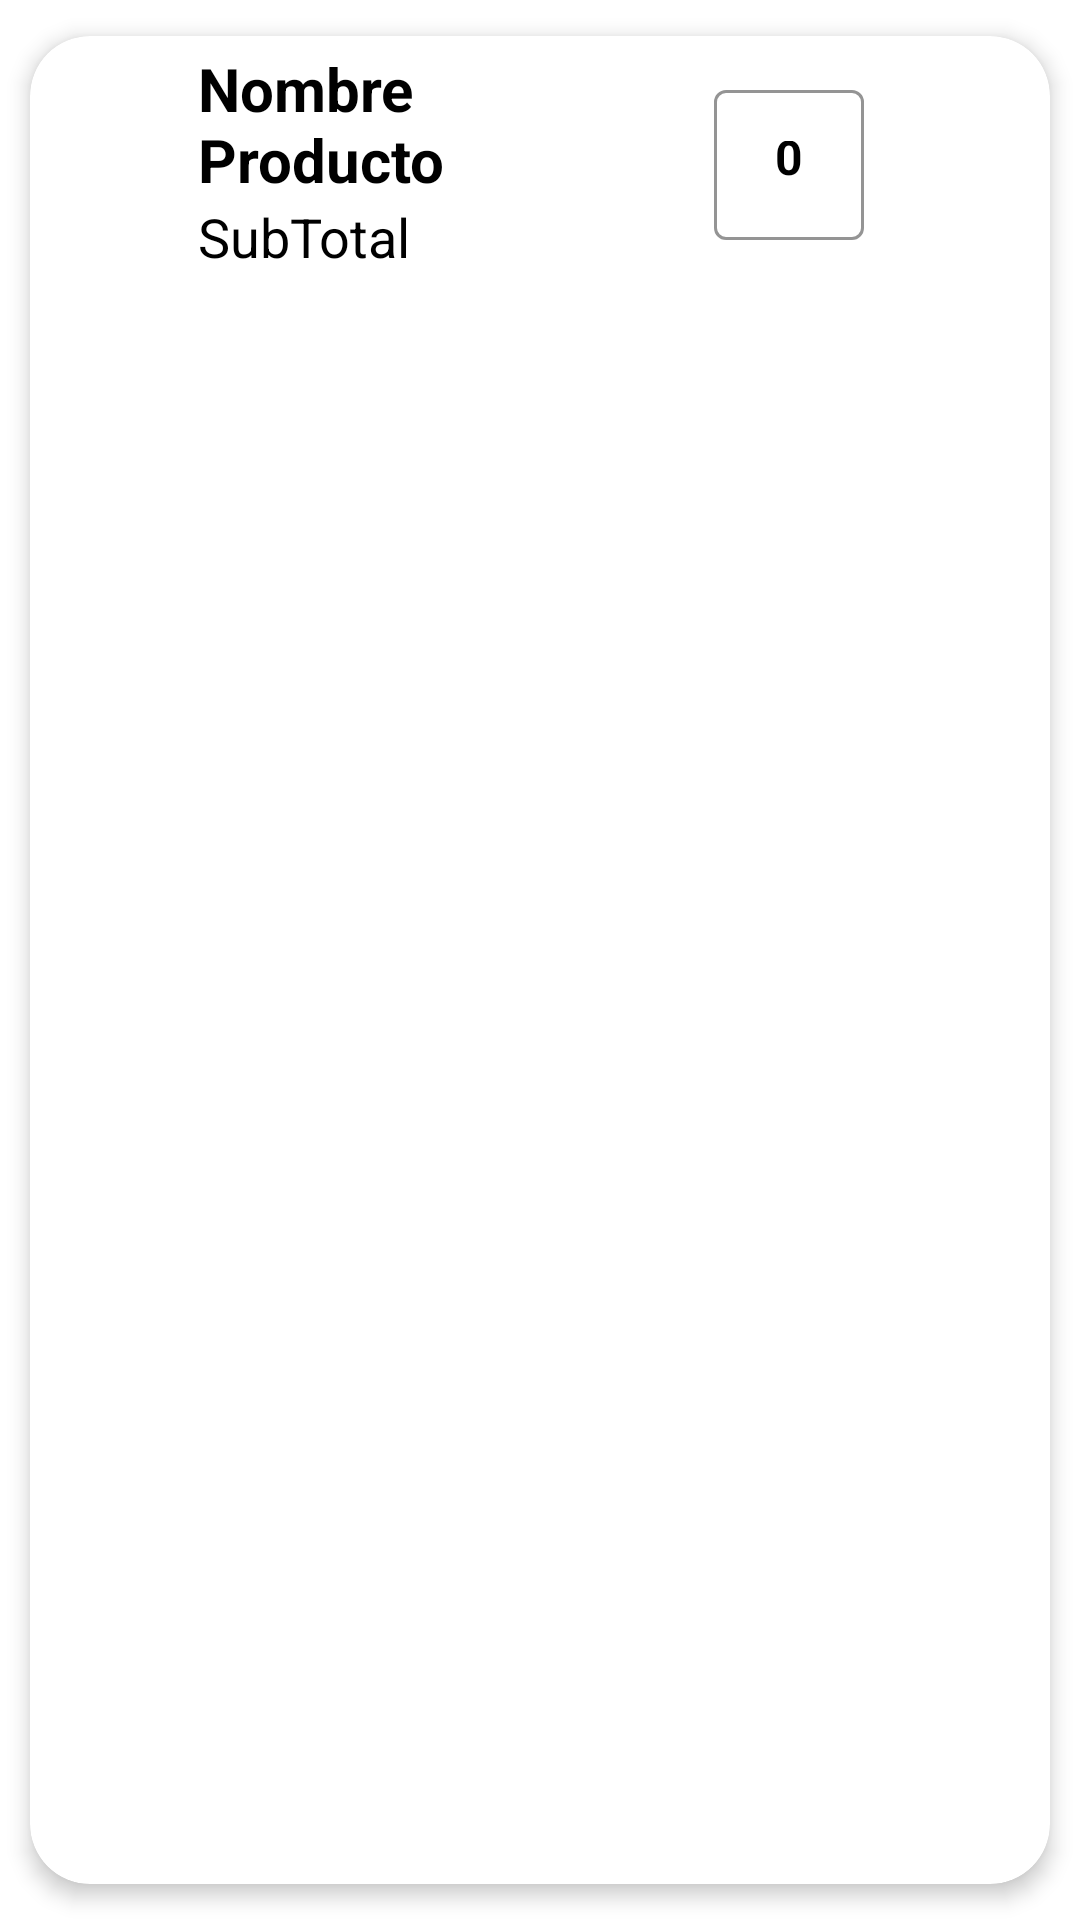

Produce the Android XML layout that renders to this screen, including the resource entries it uses.
<!-- AndroidManifest.xml: application theme Theme.MiniBar -->
<!-- res/layout/cardview_registrar_consumos.xml -->
<?xml version="1.0" encoding="utf-8"?>
<com.google.android.material.card.MaterialCardView xmlns:android="http://schemas.android.com/apk/res/android"
    xmlns:app="http://schemas.android.com/apk/res-auto"
    android:id="@+id/cvRegConsumos"
    android:layout_width="match_parent"
    android:layout_height="wrap_content"
    android:animateLayoutChanges="true"
    app:rippleColor="@android:color/transparent"
    app:cardCornerRadius="20dp"
    android:contextClickable="false"
    app:cardElevation="4dp"
    app:cardUseCompatPadding="true">
    <LinearLayout
        android:layout_width="match_parent"
        android:layout_height="wrap_content"
        android:animateLayoutChanges="true"
        android:orientation="vertical">

        <RelativeLayout
            android:layout_width="match_parent"
            android:layout_height="wrap_content"
            android:orientation="horizontal"
            android:padding="2dp">

            <ImageView
                android:id="@+id/ivIconoRegCons"
                android:layout_width="50dp"
                android:layout_height="50dp"
                android:layout_alignParentStart="true"
                android:layout_alignParentLeft="true"
                android:layout_centerVertical="true"
                android:paddingLeft="14dp"
                android:paddingRight="14dp" />

            <LinearLayout
                android:layout_width="150dp"
                android:layout_height="wrap_content"
                android:layout_alignParentTop="true"
                android:layout_marginStart="4dp"
                android:layout_marginLeft="4dp"
                android:layout_marginTop="2dp"
                android:layout_toEndOf="@+id/ivIconoRegCons"
                android:layout_toRightOf="@+id/ivIconoRegCons"
                android:orientation="vertical">

                <TextView
                    android:id="@+id/tvNombreRegCons"
                    android:maxWidth= "150dp"
                    android:layout_width="wrap_content"
                    android:layout_height="wrap_content"
                    android:text="Nombre Producto"
                    android:textColor="@color/black"
                    android:textSize="20sp"
                    android:textStyle="bold" />

                <TextView
                    android:id="@+id/tvSubtotalRegCons"
                    android:layout_width="match_parent"
                    android:layout_height="wrap_content"
                    android:text="SubTotal"
                    android:textColor="@color/black"
                    android:textSize="18sp" />

            </LinearLayout>

            <LinearLayout
                android:layout_width="160dp"
                android:layout_height="wrap_content"
                android:layout_alignParentTop="true"
                android:layout_alignParentEnd="true"
                android:layout_centerVertical="true"
                android:layout_marginLeft="3dp"
                android:orientation="horizontal">

                <Button
                    android:id="@+id/btnQuitarRegCons"
                    style="@style/Widget.Material3.Button.TextButton"
                    android:layout_width="50dp"
                    android:layout_height="50dp"
                    android:layout_gravity="center"
                    android:drawableLeft="@drawable/ic_icono_quitar"
                    android:drawableTint="@color/azulOscuro"
                    app:rippleColor="@color/azulClaro" />

                <com.google.android.material.textfield.TextInputLayout
                    style="@style/Widget.MaterialComponents.TextInputLayout.OutlinedBox"
                    android:layout_width="wrap_content"
                    android:layout_height="wrap_content"
                    app:boxStrokeColor="@color/azul"
                    app:hintTextColor="@color/azul">

                    <com.google.android.material.textfield.TextInputEditText
                        android:id="@+id/edtCantidadRegCons"
                        android:layout_width="50dp"
                        android:layout_height="50dp"
                        android:enabled="false"
                        android:gravity="clip_horizontal|center_horizontal"
                        android:inputType="number"
                        android:text="0"
                        android:textColor="@color/black"
                        android:textSize="16sp"
                        android:textStyle="bold" />
                </com.google.android.material.textfield.TextInputLayout>

                <Button
                    android:id="@+id/btnAgregarRegCons"
                    style="@style/Widget.Material3.Button.TextButton"
                    android:layout_width="50dp"
                    android:layout_height="50dp"
                    android:layout_gravity="center"
                    android:drawableLeft="@drawable/ic_icono_agregar"
                    android:drawableTint="@color/azulOscuro"
                    app:rippleColor="@color/azulClaro" />
            </LinearLayout>

        </RelativeLayout>

    </LinearLayout>


</com.google.android.material.card.MaterialCardView>
<!-- resources referenced by this layout -->
<resources>
  <color name="azul">#4D77FF</color>
  <color name="azulClaro">#56BBF1</color>
  <color name="azulOscuro">#2558FD</color>
  <color name="black">#FF000000</color>
  <style name="Theme.MiniBar" parent="Theme.MaterialComponents.Light.NoActionBar">
          
          
          
          
          
          
          
          <item name="android:statusBarColor" tools:targetApi="l">@color/azulClaro</item>
      </style>
</resources>
